Image classification data set "data_split" (ss225114/CUREON on GitHub). Class labels (20): acne, actinic keratosis, chromhidrosis, eruptive xanthomas, erythrasma, impetigo, keratosis pilaris, leprosy, lupus, lyme disease, measles, melasma, otophyma, ringworm, scabies, shingles, solar lentigo, eczema, hives, rosacea.

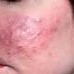
Label: rosacea

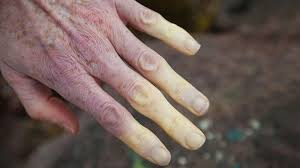
Label: lupus

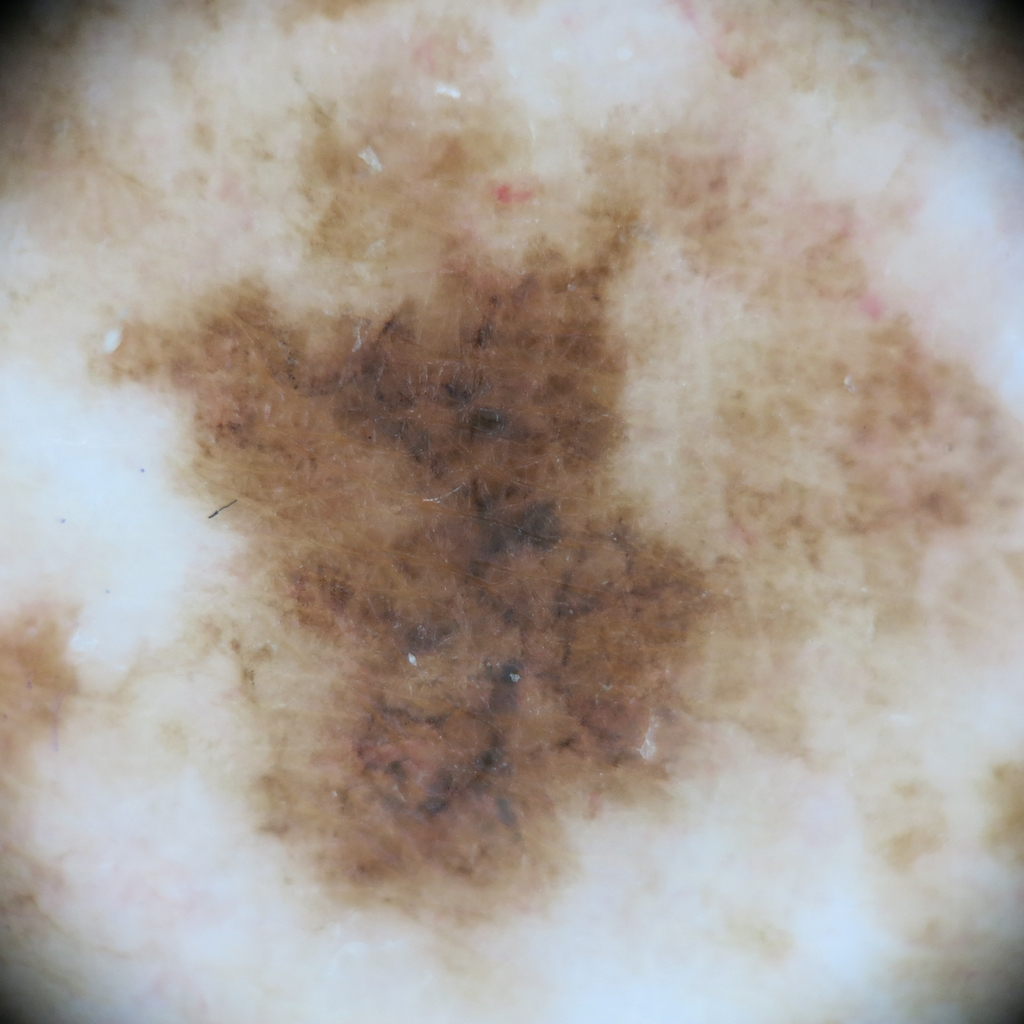
Label: solar lentigo

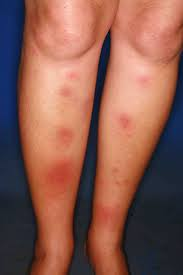
Label: leprosy

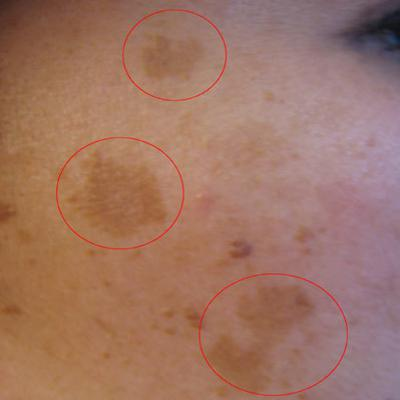
Label: melasma

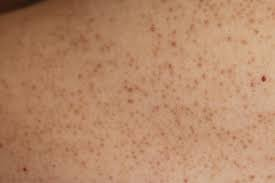
Label: keratosis pilaris
